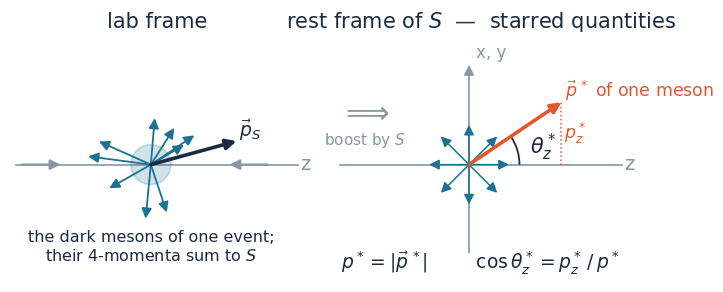

Source code (Python):
"""Schematic defining the starred (rest-frame) quantities used on the slides."""
import matplotlib
matplotlib.use("Agg")
import matplotlib.pyplot as plt
import numpy as np
from matplotlib.patches import Arc, Circle, FancyArrowPatch

TEAL, ALERT, GREY, INK = "#1C7293", "#E4572E", "#8896A6", "#1B2A41"
plt.rcParams.update({"font.family": "DejaVu Sans", "figure.dpi": 140})

fig, (a, b) = plt.subplots(1, 2, figsize=(7.4, 3.0))
for ax in (a, b):
    ax.set_xlim(-1.15, 1.35)
    ax.set_ylim(-1.0, 1.0)
    ax.set_aspect("equal")
    ax.axis("off")

arrow = lambda ax, p, q, c, lw=2.0, ls="-": ax.add_patch(FancyArrowPatch(
    p, q, arrowstyle="-|>", mutation_scale=15, lw=lw, color=c, ls=ls,
    shrinkA=0, shrinkB=0, zorder=3))

# ── lab frame ─────────────────────────────────────────────────────────
a.set_title("lab frame", fontsize=15, color=INK, pad=14)
a.plot([-1.1, 1.3], [0, 0], color=GREY, lw=1.2, zorder=0)
a.text(1.32, 0.0, "z", fontsize=14, color=GREY, va="center", ha="left")
arrow(a, (-1.05, 0), (-0.72, 0), GREY, 1.6)
arrow(a, (1.05, 0), (0.72, 0), GREY, 1.6)
a.add_patch(Circle((0.05, 0), 0.17, fc=TEAL, alpha=0.20, ec=TEAL, lw=1.4, zorder=2))
rng = np.random.default_rng(3)
for ang, ln in zip(rng.uniform(0, 2 * np.pi, 9), rng.uniform(0.3, 0.55, 9)):
    arrow(a, (0.05, 0), (0.05 + ln * np.cos(ang), ln * np.sin(ang)), TEAL, 1.3)
arrow(a, (0.05, 0), (0.78, 0.20), INK, 2.6)
a.text(0.80, 0.24, r"$\vec{p}_S$", fontsize=13.5, color=INK)
a.text(0.05, -0.82, "the dark mesons of one event;\ntheir 4-momenta sum to $S$",
       fontsize=11.5, color=INK, ha="center")

# ── rest frame ────────────────────────────────────────────────────────
b.set_title("rest frame of $S$  —  starred quantities", fontsize=15, color=INK, pad=14)
b.plot([-1.1, 1.3], [0, 0], color=GREY, lw=1.2, zorder=0)
b.text(1.32, 0, "z", fontsize=14, color=GREY, va="center", ha="left")
arrow(b, (0, -0.75), (0, 0.85), GREY, 1.2)
b.text(0.06, 0.88, "x, y", fontsize=12, color=GREY, va="bottom")
for ang in np.linspace(0, 2 * np.pi, 9)[:-1]:
    arrow(b, (0, 0), (0.34 * np.cos(ang), 0.34 * np.sin(ang)), TEAL, 1.1)

th = np.deg2rad(34)
L = 0.95
tip = (L * np.cos(th), L * np.sin(th))
arrow(b, (0, 0), tip, ALERT, 2.6)
b.plot([tip[0], tip[0]], [0, tip[1]], color=ALERT, lw=1.1, ls=":", zorder=3)
b.add_patch(Arc((0, 0), 0.86, 0.86, theta1=0, theta2=34, color=INK, lw=1.3))
b.text(0.52, 0.09, r"$\theta^*_z$", fontsize=15, color=INK)
b.text(tip[0] + 0.03, tip[1] + 0.05, r"$\vec{p}^{\,*}$ of one meson",
       fontsize=12.5, color=ALERT)
b.text(tip[0] + 0.02, tip[1] / 2, r"$p^*_z$", fontsize=12.5, color=ALERT, va="center")
b.text(0.1, -0.88, r"$p^* = |\vec{p}^{\,*}|$        "
                   r"$\cos\theta^*_z = p^*_z\,/\,p^*$",
       fontsize=13.5, color=INK, ha="center")

fig.tight_layout()
# the boost that defines the starred frame
fig.text(0.5, 0.60, r"$\Longrightarrow$", fontsize=22, color=GREY, ha="center")
fig.text(0.5, 0.525, "boost by $S$", fontsize=11, color=GREY, ha="center")
fig.savefig("fig0_notation.png", bbox_inches="tight")
print("wrote fig0_notation.png")
